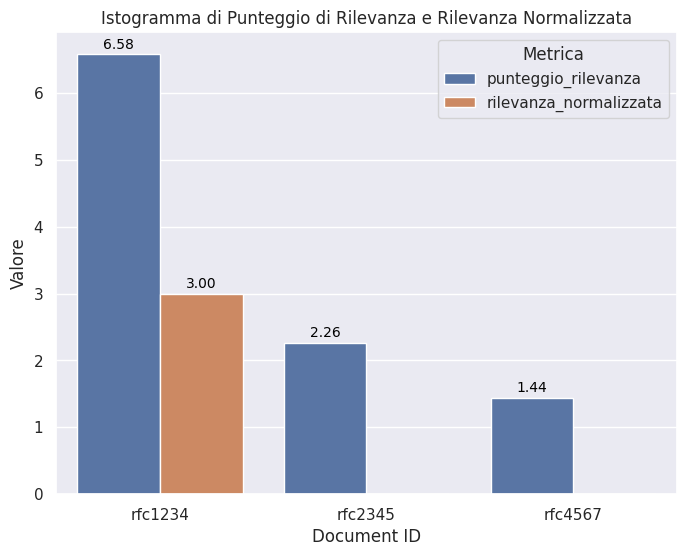

Source code (Python):
#   document_id  punteggio_rilevanza  rilevanza_normalizzata
# 0     rfc1234             6.577324                       3
# 1     rfc2345             2.261860                       0
# 3     rfc4567             1.439483                       0

import seaborn as sns
import pandas as pd
import matplotlib.pyplot as plt
sns.set_theme("notebook")


# Creazione di un dizionario
data = {
    'document_id':["rfc1234","rfc2345","rfc4567"],
    'punteggio_rilevanza':[6.577324,2.261860,1.439483],
    'rilevanza_normalizzata':[3,0,0]
}

# Creazione del DataFrame
df = pd.DataFrame(data)

# Riorganizzazione dei dati in formato lungo
df_melted = df.melt(id_vars='document_id', 
                     value_vars=['punteggio_rilevanza', 'rilevanza_normalizzata'], 
                     var_name='metrica', 
                     value_name='valore')
print(df_melted)
# Creazione dell'istogramma
plt.figure(figsize=(8, 6))  # Imposta la dimensione della figura
bar_plot = sns.barplot(data=df_melted, x='document_id', y='valore', hue='metrica')

# Aggiunta di un titolo e etichette
plt.title("Istogramma di Punteggio di Rilevanza e Rilevanza Normalizzata")
plt.xlabel("Document ID")
plt.ylabel("Valore")
plt.legend(title='Metrica')

# Aggiunta dei valori sopra le barre
for p in bar_plot.patches:
    bar_plot.annotate(f'{p.get_height():.2f}' if p.get_height() != 0 else '', 
                      (p.get_x() + p.get_width() / 2., p.get_height()), 
                      ha='center', va='bottom', 
                      fontsize=10, color='black', 
                      xytext=(0, 2),
                      textcoords='offset points')

# Mostra il grafico
plt.show()